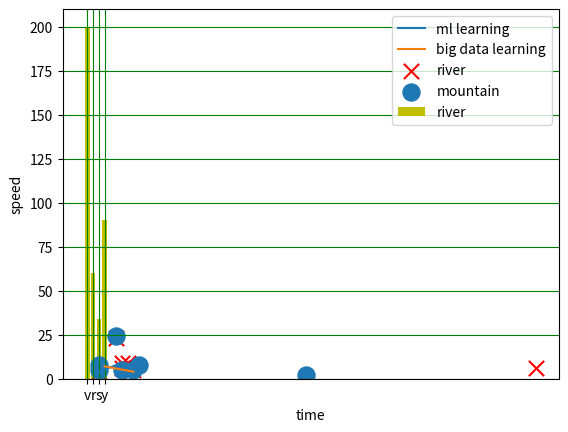

Reproduce this figure in Python.

# coding: utf-8

# In[1]:


import matplotlib.pyplot as plt


# In[15]:


x=[2,6]
y=[4,9]
x1=[8,3]
y1=[4,7]
plt.xlabel("time")
plt.ylabel("speed")
plt.plot(x,y,label="ml learning")
plt.plot(x1,y1,label="big data learning")
#plt.show()
plt.legend()
plt.grid(color="b")
plt.show()


# In[27]:


x=[200,60,34,90]
#y=[200,60,34,90]
y=["v","r","s","y"]
plt.xlabel("time")
plt.ylabel("speed")
plt.bar(y,x,label="river",color="y")
plt.legend()
plt.grid(color="g")
plt.show()


# In[29]:


x=[2,6,5,6,7,78,8]
y=[4,9,23,6,9,6,5]
x1=[2,9,5,6,2,38,8]
y1=[5,8,24,5,8,2,5]
plt.xlabel("time")
plt.ylabel("speed")
plt.scatter(x,y,label="river",marker='x', s=120,c='r')
plt.scatter(x1,y1,label="mountain",marker='o', s=150)
plt.legend()
plt.show()

